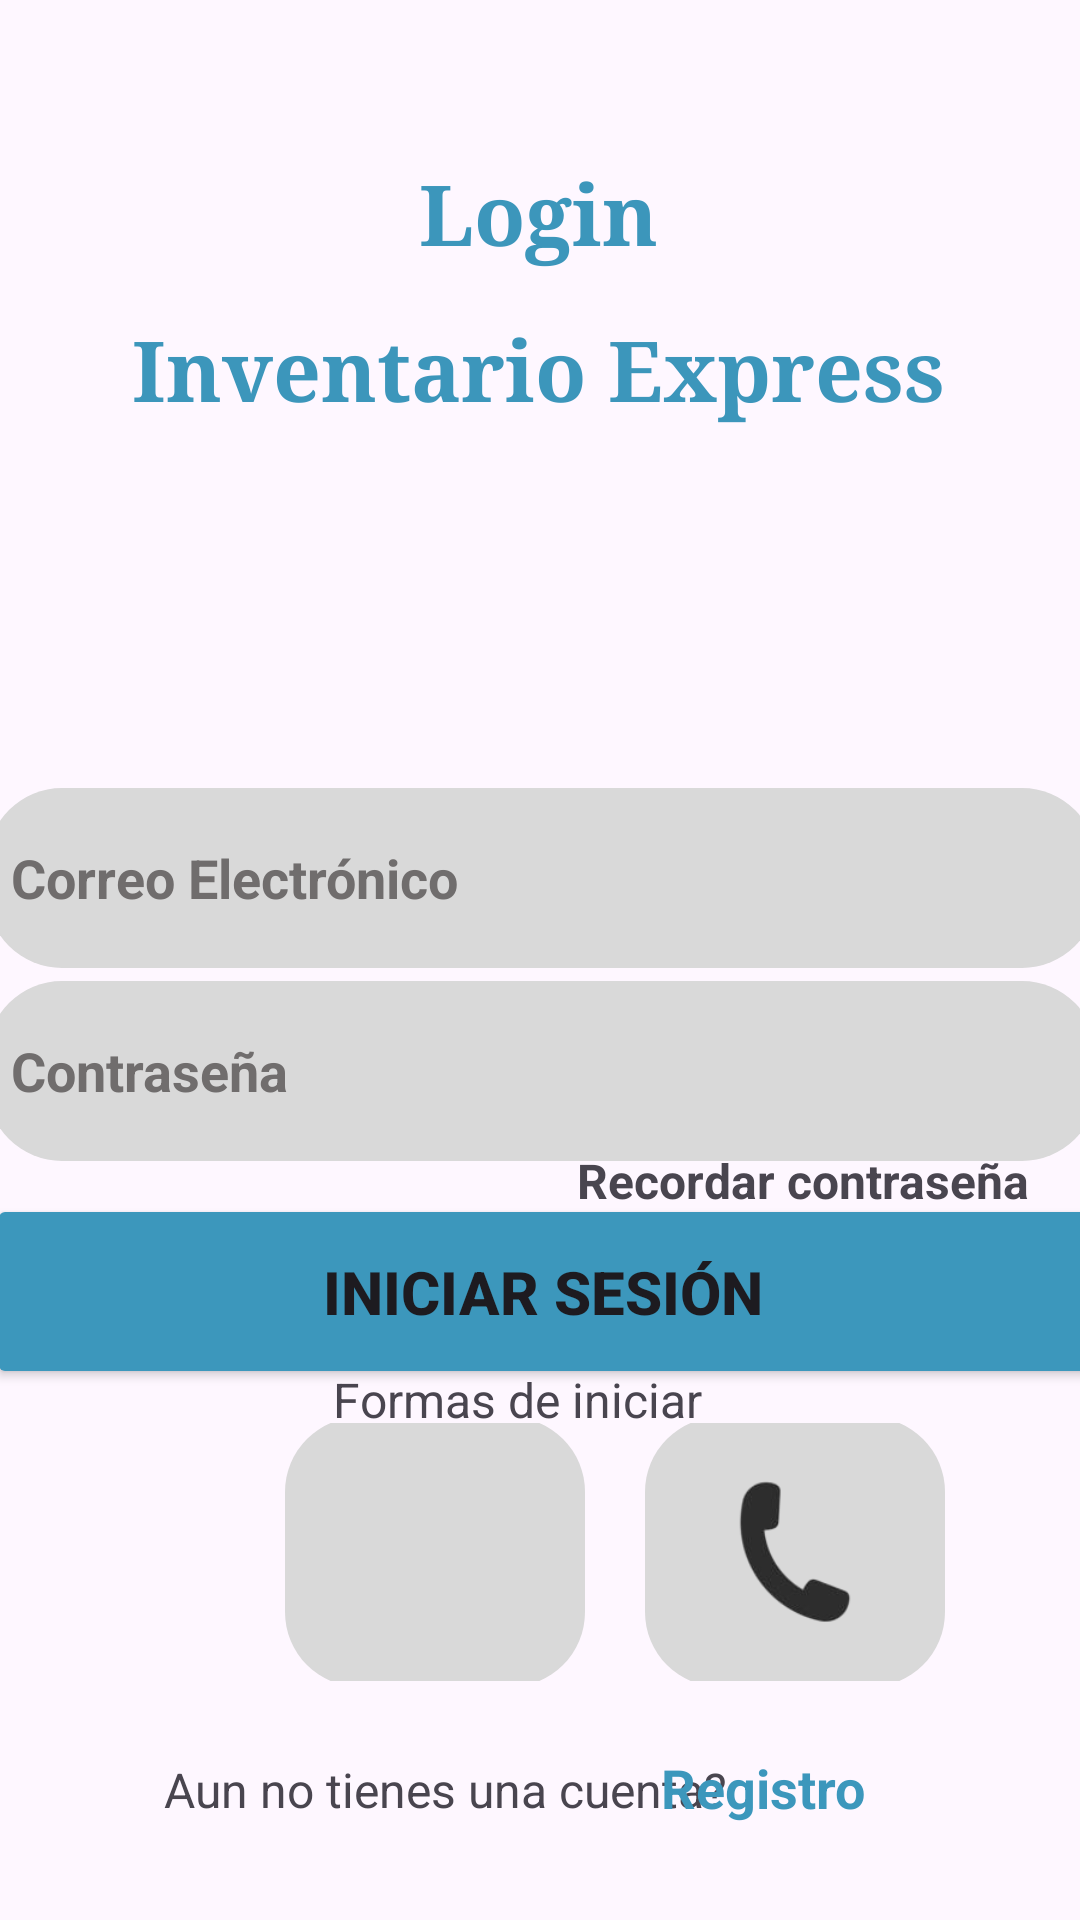

Produce the Android XML layout that renders to this screen, including the resource entries it uses.
<!-- AndroidManifest.xml: application theme Theme.ProyectofinalAS -->
<!-- res/layout/activity_login.xml -->
<?xml version="1.0" encoding="utf-8"?>
<androidx.constraintlayout.widget.ConstraintLayout xmlns:android="http://schemas.android.com/apk/res/android"
    xmlns:app="http://schemas.android.com/apk/res-auto"
    xmlns:tools="http://schemas.android.com/tools"
    android:layout_width="match_parent"
    android:layout_height="match_parent"
    tools:context=".LoginActivity">


    <TextView
        android:id="@+id/aun"
        android:layout_width="wrap_content"
        android:layout_height="wrap_content"
        android:text="Aun no tienes una cuenta?"
        android:textSize="16sp"
        app:layout_constraintBottom_toBottomOf="parent"
        app:layout_constraintEnd_toEndOf="parent"
        app:layout_constraintHorizontal_bias="0.318"
        app:layout_constraintStart_toStartOf="parent"
        app:layout_constraintTop_toTopOf="parent"
        app:layout_constraintVertical_bias="0.947" />

    <TextView
        android:id="@+id/btnRegister"
        android:layout_width="wrap_content"
        android:layout_height="wrap_content"
        android:text="Registro"
        android:textColor="#3C97BC"
        android:textSize="18sp"
        android:textStyle="bold"
        app:layout_constraintBottom_toBottomOf="parent"
        app:layout_constraintEnd_toEndOf="parent"
        app:layout_constraintHorizontal_bias="0.755"
        app:layout_constraintStart_toStartOf="parent"
        app:layout_constraintTop_toTopOf="parent"
        app:layout_constraintVertical_bias="0.948" />

    <TextView
        android:id="@+id/textView4"
        android:layout_width="wrap_content"
        android:layout_height="wrap_content"
        android:layout_marginTop="52dp"
        android:fontFamily="serif"
        android:text="Login"
        android:textColor="#3C96BB"
        android:textSize="28sp"
        android:textStyle="bold"
        app:layout_constraintEnd_toEndOf="parent"
        app:layout_constraintHorizontal_bias="0.498"
        app:layout_constraintStart_toStartOf="parent"
        app:layout_constraintTop_toTopOf="parent" />

    <EditText
        android:id="@+id/etEmail"
        android:layout_width="370dp"
        android:layout_height="60dp"
        android:background="@drawable/edittext_background"
        android:hint="Correo Electrónico"
        android:padding="8dp"
        android:textColorHint="#706D6D"
        android:textStyle="bold"
        app:layout_constraintBottom_toBottomOf="parent"
        app:layout_constraintEnd_toEndOf="parent"
        app:layout_constraintHorizontal_bias="0.487"
        app:layout_constraintStart_toStartOf="parent"
        app:layout_constraintTop_toTopOf="parent"
        app:layout_constraintVertical_bias="0.453" />

    <EditText
        android:id="@+id/etPassword"
        android:layout_width="370dp"
        android:layout_height="60dp"
        android:background="@drawable/edittext_background"
        android:hint="Contraseña"
        android:padding="8dp"
        android:textColorHint="#706D6D"
        android:textStyle="bold"
        app:layout_constraintBottom_toBottomOf="parent"
        app:layout_constraintEnd_toEndOf="parent"
        app:layout_constraintHorizontal_bias="0.487"
        app:layout_constraintStart_toStartOf="parent"
        app:layout_constraintTop_toTopOf="parent"
        app:layout_constraintVertical_bias="0.564" />

    <Button
        android:id="@+id/btnLogin"
        android:layout_width="370dp"
        android:layout_height="65dp"
        android:backgroundTint="#3C97BC"
        android:text="Iniciar sesión"
        android:textSize="20sp"
        android:textStyle="bold"
        app:layout_constraintBottom_toBottomOf="parent"
        app:layout_constraintEnd_toEndOf="parent"
        app:layout_constraintHorizontal_bias="0.487"
        app:layout_constraintStart_toStartOf="parent"
        app:layout_constraintTop_toTopOf="parent"
        app:layout_constraintVertical_bias="0.692" />



    <TextView
        android:id="@+id/textView3"
        android:layout_width="wrap_content"
        android:layout_height="wrap_content"
        android:layout_marginTop="104dp"
        android:fontFamily="serif"
        android:text="Inventario Express"
        android:textColor="#3C96BB"
        android:textSize="28sp"
        android:textStyle="bold"
        app:layout_constraintEnd_toEndOf="parent"
        app:layout_constraintHorizontal_bias="0.496"
        app:layout_constraintStart_toStartOf="parent"
        app:layout_constraintTop_toTopOf="parent" />

    <ImageView
        android:id="@+id/imageView5"
        android:layout_width="149dp"
        android:layout_height="162dp"
        android:layout_marginTop="156dp"
        android:src="@drawable/logo_login"
        app:layout_constraintEnd_toEndOf="parent"
        app:layout_constraintHorizontal_bias="0.498"
        app:layout_constraintStart_toStartOf="parent"
        app:layout_constraintTop_toTopOf="parent" />

    <TextView
        android:id="@+id/textView5"
        android:layout_width="wrap_content"
        android:layout_height="wrap_content"
        android:text="Recordar contraseña"
        android:textSize="16sp"
        android:textStyle="bold"
        app:layout_constraintBottom_toBottomOf="parent"
        app:layout_constraintEnd_toEndOf="parent"
        app:layout_constraintHorizontal_bias="0.919"
        app:layout_constraintStart_toStartOf="parent"
        app:layout_constraintTop_toTopOf="parent"
        app:layout_constraintVertical_bias="0.619" />

    <TextView
        android:id="@+id/textView7"
        android:layout_width="wrap_content"
        android:layout_height="wrap_content"
        android:text="Formas de iniciar"
        android:textSize="16sp"
        app:layout_constraintBottom_toBottomOf="parent"
        app:layout_constraintEnd_toEndOf="parent"
        app:layout_constraintHorizontal_bias="0.468"
        app:layout_constraintStart_toStartOf="parent"
        app:layout_constraintTop_toTopOf="parent"
        app:layout_constraintVertical_bias="0.737" />

    <LinearLayout
        android:layout_width="410dp"
        android:layout_height="126dp"
        android:gravity="center"
        android:orientation="horizontal"
        android:padding="20dp"
        app:layout_constraintBottom_toBottomOf="parent"
        app:layout_constraintEnd_toEndOf="parent"
        app:layout_constraintHorizontal_bias="0.0"
        app:layout_constraintStart_toStartOf="parent"
        app:layout_constraintTop_toTopOf="parent"
        app:layout_constraintVertical_bias="0.884">

        
        <LinearLayout
            android:layout_width="100dp"
            android:layout_height="90dp"
            android:layout_marginEnd="20dp"
            android:background="@drawable/edittext_background"
            android:gravity="center"
            android:padding="10dp">

            <ImageView
                android:layout_width="80dp"
                android:layout_height="80dp"
                android:scaleType="fitCenter"
                android:src="@drawable/google" />
        </LinearLayout>

        
        <LinearLayout
            android:layout_width="100dp"
            android:layout_height="90dp"
            android:background="@drawable/edittext_background"
            android:gravity="center"
            android:padding="10dp">

            <ImageView
                android:layout_width="80dp"
                android:layout_height="80dp"
                android:scaleType="fitCenter"
                android:src="@drawable/llamada" />
        </LinearLayout>

    </LinearLayout>


</androidx.constraintlayout.widget.ConstraintLayout>
<!-- resources referenced by this layout -->
<resources>
  <!-- drawable edittext_background (drawable) -->
  <?xml version="1.0" encoding="utf-8"?>
  <shape xmlns:android="http://schemas.android.com/apk/res/android" android:shape="rectangle">
      <solid android:color="#D9D9D9"/> 
      <corners android:radius="25dp"/> 
  </shape>
  <!-- drawable llamada: png bitmap (drawable, 7730 bytes) -->
  <style name="Theme.ProyectofinalAS" parent="Base.Theme.ProyectofinalAS" />
  <style name="Base.Theme.ProyectofinalAS" parent="Theme.Material3.DayNight.NoActionBar">
          
          
      </style>
</resources>
